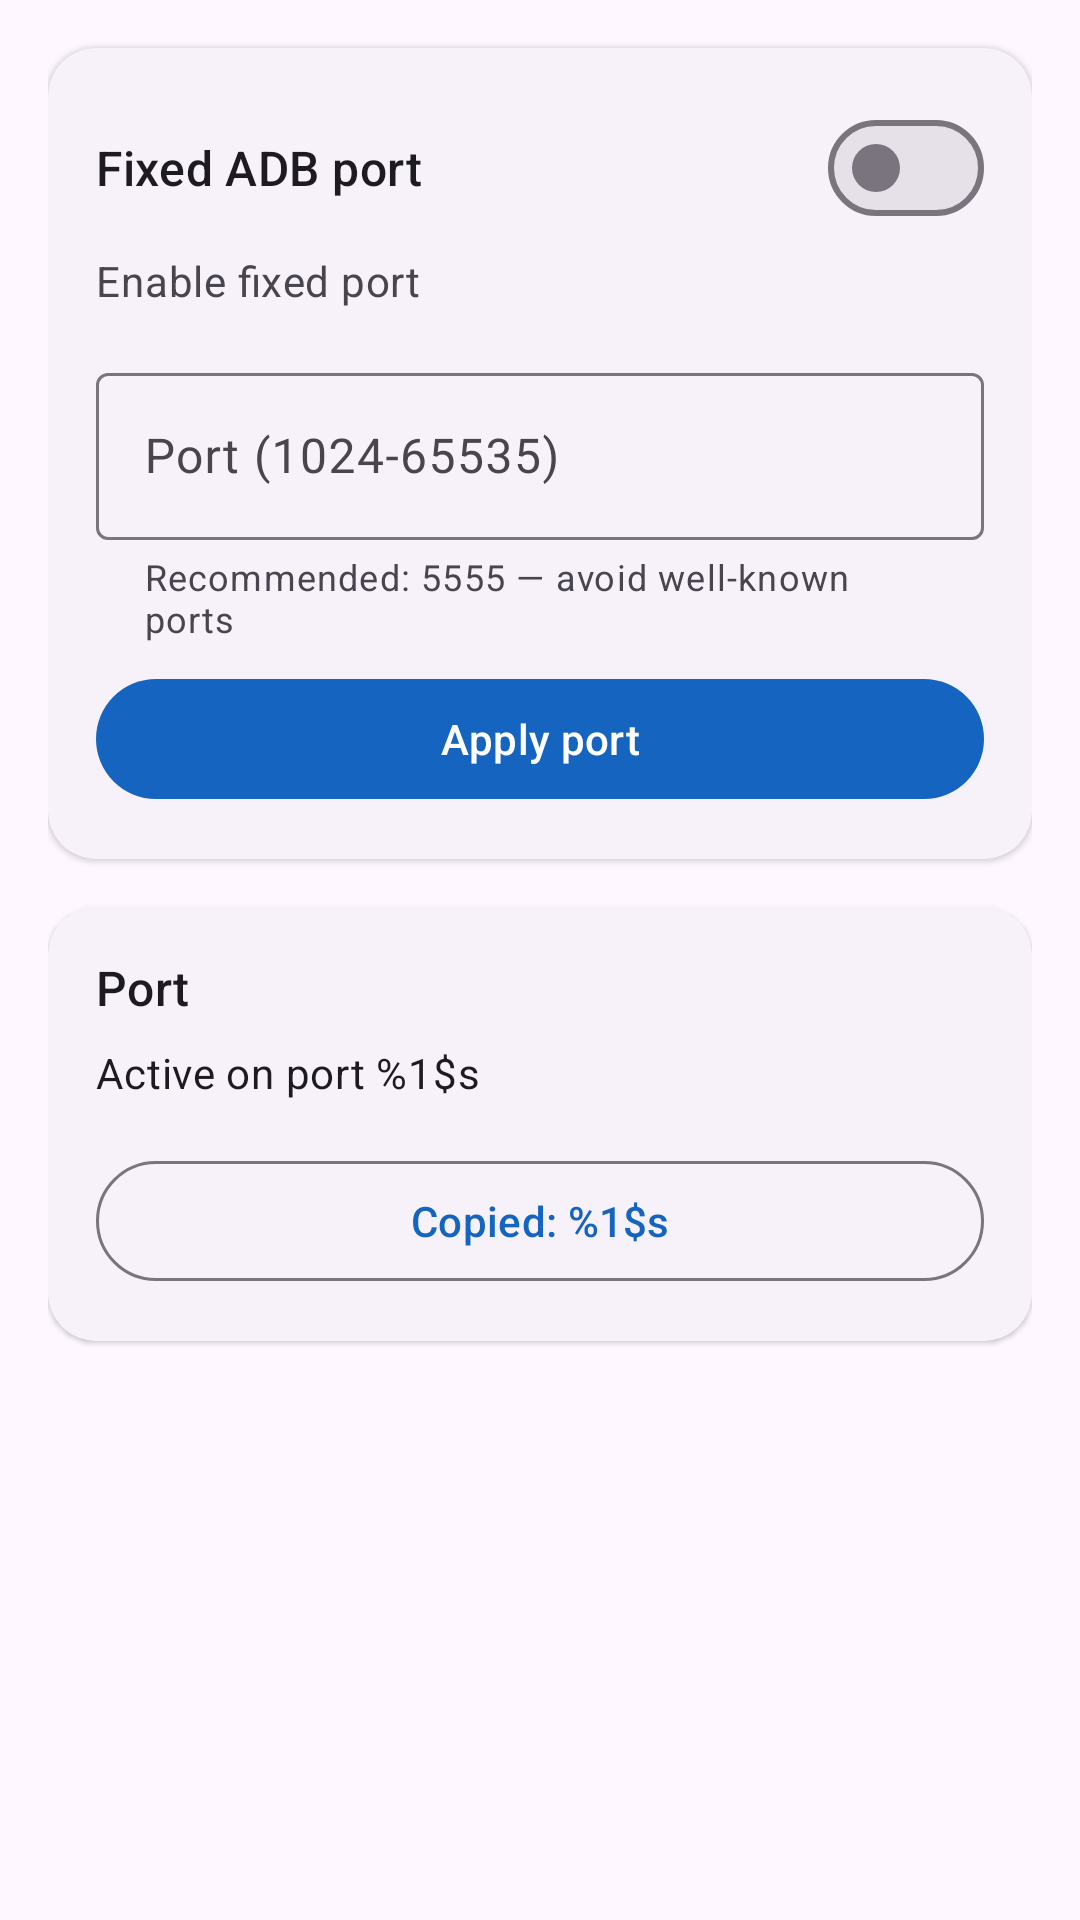

Reconstruct the res/layout file that produces this screen, plus the resources it refers to.
<!-- AndroidManifest.xml: application theme Theme.ADB_X -->
<!-- res/layout/fragment_port.xml -->
<?xml version="1.0" encoding="utf-8"?>
<androidx.core.widget.NestedScrollView
    xmlns:android="http://schemas.android.com/apk/res/android"
    xmlns:app="http://schemas.android.com/apk/res-auto"
    xmlns:tools="http://schemas.android.com/tools"
    android:layout_width="match_parent"
    android:layout_height="match_parent"
    android:fillViewport="true">

    <LinearLayout
        android:layout_width="match_parent"
        android:layout_height="wrap_content"
        android:orientation="vertical"
        android:paddingHorizontal="16dp"
        android:paddingBottom="24dp">

        
        <com.google.android.material.card.MaterialCardView
            style="?attr/materialCardViewElevatedStyle"
            android:layout_width="match_parent"
            android:layout_height="wrap_content"
            android:layout_marginTop="16dp"
            app:cardCornerRadius="16dp">

            <LinearLayout
                android:layout_width="match_parent"
                android:layout_height="wrap_content"
                android:orientation="vertical"
                android:padding="16dp">

                <LinearLayout
                    android:layout_width="match_parent"
                    android:layout_height="wrap_content"
                    android:orientation="horizontal"
                    android:gravity="center_vertical">

                    <TextView
                        android:layout_width="0dp"
                        android:layout_height="wrap_content"
                        android:layout_weight="1"
                        android:text="@string/section_fixed_port"
                        android:textAppearance="?attr/textAppearanceTitleMedium" />

                    <com.google.android.material.materialswitch.MaterialSwitch
                        android:id="@+id/swFixedPort"
                        android:layout_width="wrap_content"
                        android:layout_height="wrap_content" />
                </LinearLayout>

                <TextView
                    android:layout_width="wrap_content"
                    android:layout_height="wrap_content"
                    android:layout_marginTop="4dp"
                    android:text="@string/sw_fixed_port"
                    android:textAppearance="?attr/textAppearanceBodyMedium"
                    android:textColor="?attr/colorOnSurfaceVariant" />

                <com.google.android.material.textfield.TextInputLayout
                    android:id="@+id/tilPort"
                    style="@style/Widget.Material3.TextInputLayout.OutlinedBox"
                    android:layout_width="match_parent"
                    android:layout_height="wrap_content"
                    android:layout_marginTop="16dp"
                    android:hint="@string/hint_port"
                    app:helperText="@string/hint_port_helper">

                    <com.google.android.material.textfield.TextInputEditText
                        android:id="@+id/etPort"
                        android:layout_width="match_parent"
                        android:layout_height="wrap_content"
                        android:inputType="number"
                        android:maxLength="5" />
                </com.google.android.material.textfield.TextInputLayout>

                <com.google.android.material.button.MaterialButton
                    android:id="@+id/btnApplyPort"
                    android:layout_width="match_parent"
                    android:layout_height="wrap_content"
                    android:layout_marginTop="8dp"
                    android:text="@string/btn_apply_port" />
            </LinearLayout>
        </com.google.android.material.card.MaterialCardView>

        
        <com.google.android.material.card.MaterialCardView
            style="?attr/materialCardViewElevatedStyle"
            android:layout_width="match_parent"
            android:layout_height="wrap_content"
            android:layout_marginTop="16dp"
            app:cardCornerRadius="16dp">

            <LinearLayout
                android:layout_width="match_parent"
                android:layout_height="wrap_content"
                android:orientation="vertical"
                android:padding="16dp">

                <TextView
                    android:layout_width="wrap_content"
                    android:layout_height="wrap_content"
                    android:text="@string/si_label_port"
                    android:textAppearance="?attr/textAppearanceTitleMedium" />

                <TextView
                    android:layout_width="wrap_content"
                    android:layout_height="wrap_content"
                    android:layout_marginTop="8dp"
                    android:textAppearance="?attr/textAppearanceBodyMedium"
                    android:text="@string/si_value_pairing_active"
                    tools:text="Active on port 5555" />

                <com.google.android.material.button.MaterialButton
                    android:id="@+id/btnCopyAddress"
                    style="?attr/materialButtonOutlinedStyle"
                    android:layout_width="match_parent"
                    android:layout_height="wrap_content"
                    android:layout_marginTop="16dp"
                    android:text="@string/msg_copied" />

            </LinearLayout>
        </com.google.android.material.card.MaterialCardView>

    </LinearLayout>
</androidx.core.widget.NestedScrollView>
<!-- resources referenced by this layout -->
<resources>
  <string name="btn_apply_port">Apply port</string>
  <string name="hint_port">Port (1024-65535)</string>
  <string name="hint_port_helper">Recommended: 5555 — avoid well-known ports</string>
  <string name="msg_copied">Copied: %1$s</string>
  <string name="section_fixed_port">Fixed ADB port</string>
  <string name="si_label_port">Port</string>
  <string name="si_value_pairing_active">Active on port %1$s</string>
  <string name="sw_fixed_port">Enable fixed port</string>
  <style name="Theme.ADB_X" parent="Theme.Material3.DayNight.NoActionBar">
          <item name="colorPrimary">@color/primary</item>
          <item name="colorPrimaryDark">@color/primary_dark</item>
          <item name="colorAccent">@color/accent</item>
          <item name="android:statusBarColor">@color/primary_dark</item>
      </style>
  <color name="primary">#1565C0</color>
  <color name="primary_dark">#0D47A1</color>
  <color name="accent">#42A5F5</color>
</resources>
